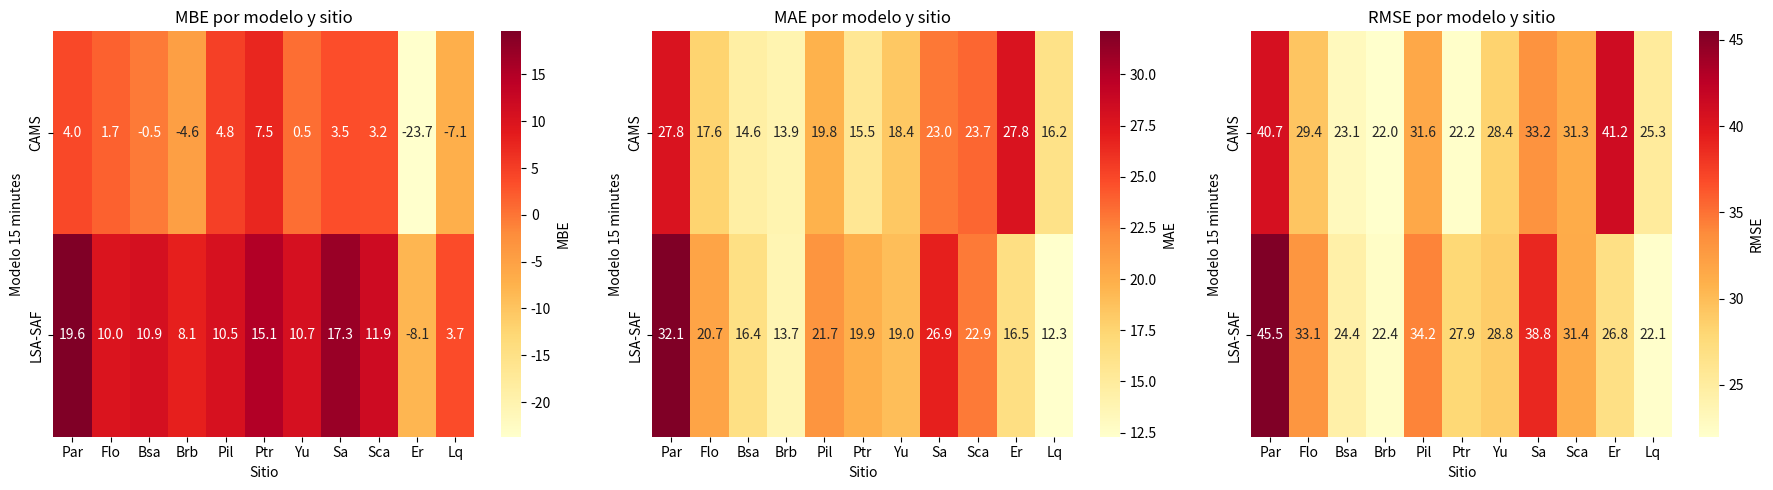
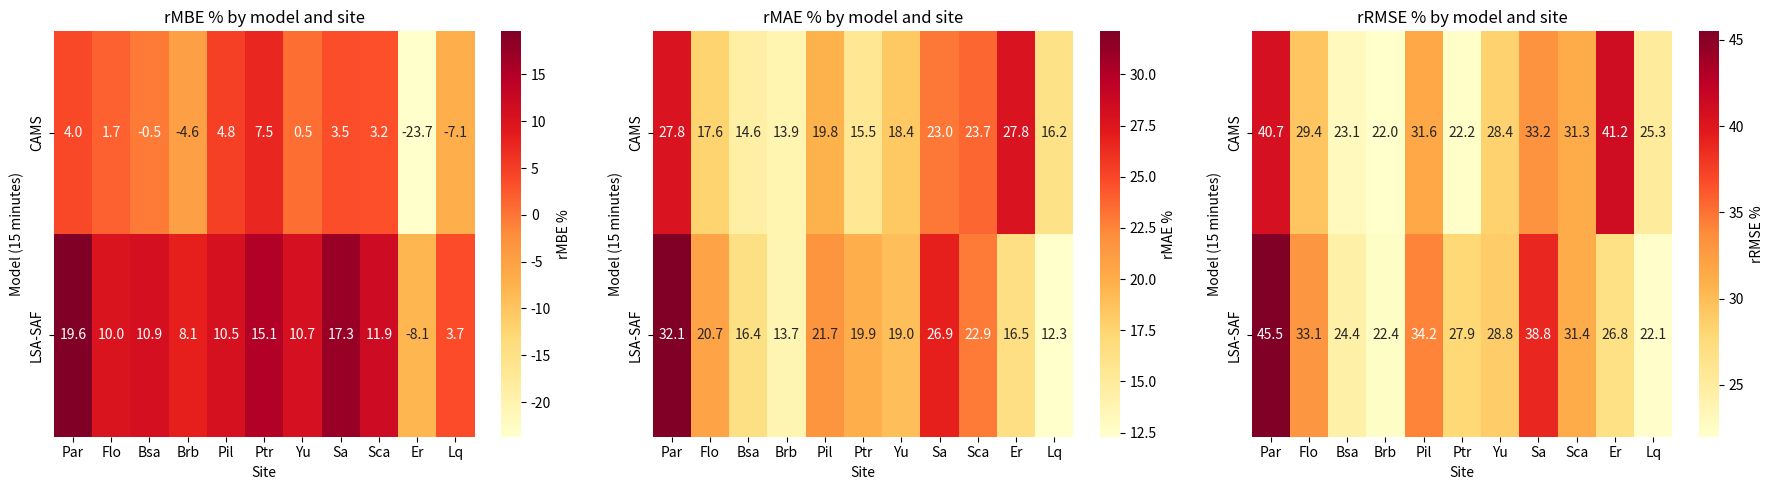
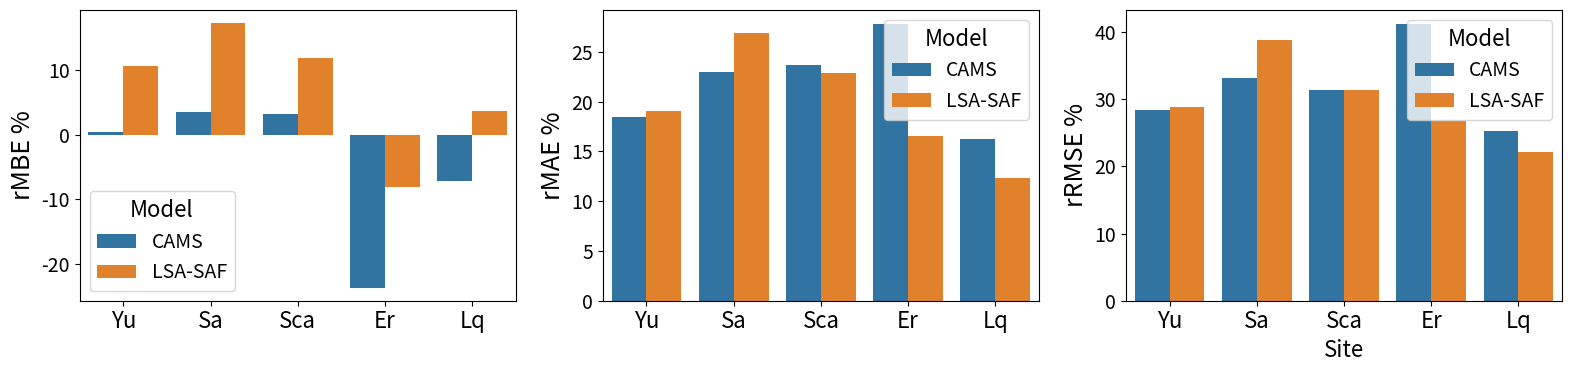
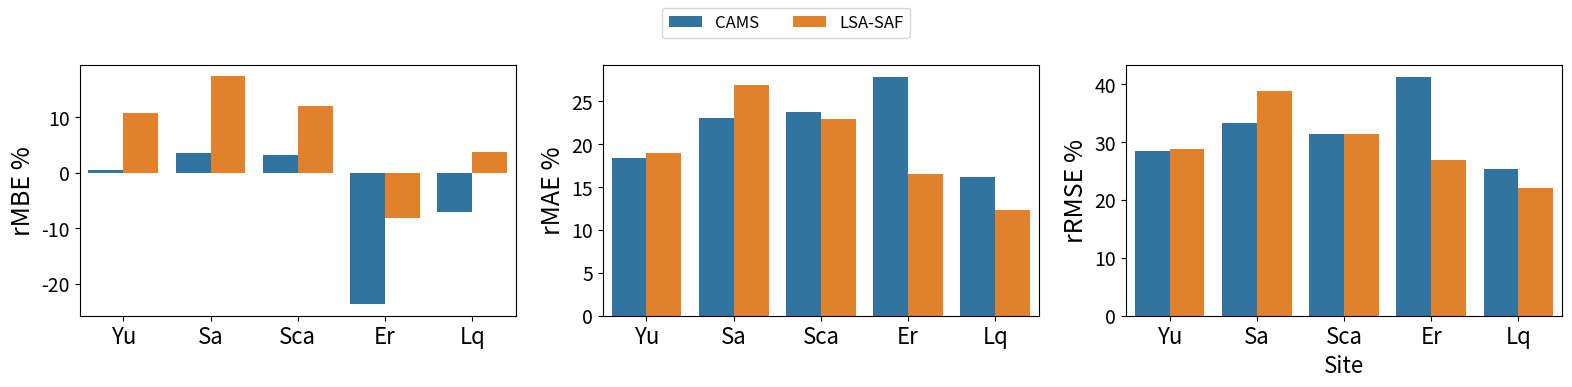
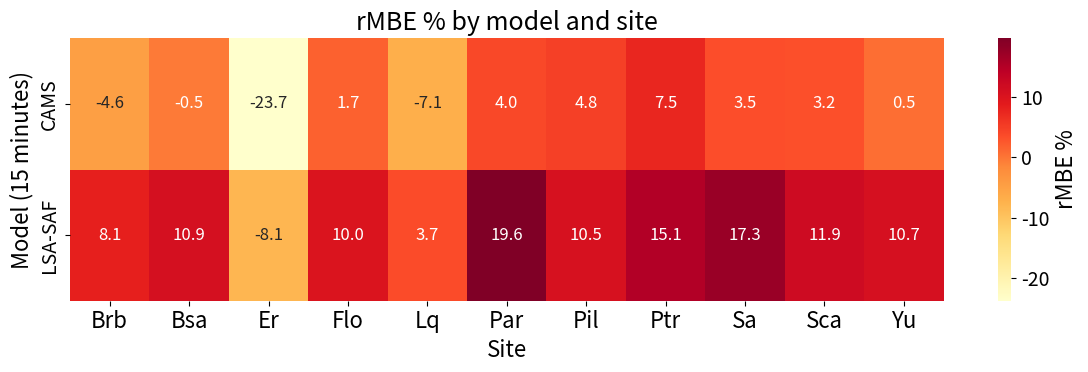
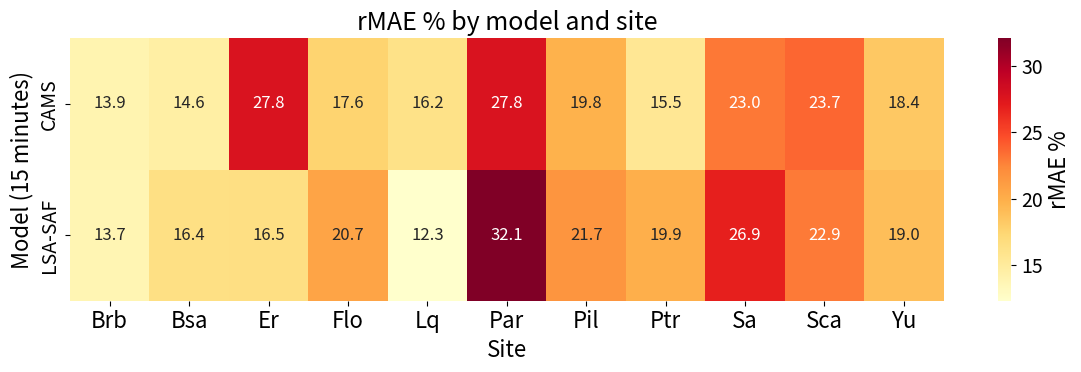
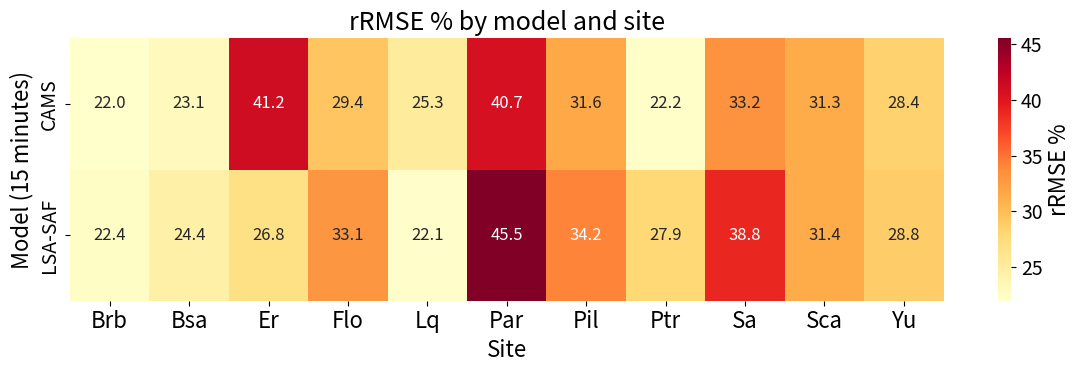

Source code (Python) for these figures, in order:
import pandas as pd
import seaborn as sns
import matplotlib.pyplot as plt

# Definir sitios y modelos (solo CAMS y LSA-SAF)
sitios = ['Par', 'Flo','Bsa', 'Brb','Pil',  'Ptr', 'Yu',  'Sa', 'Sca', 'Er', 'Lq']
modelos = ['CAMS', 'LSA-SAF']

# --- Valores de las métricas para CAMS y LSA-SAF ---
MBE_values = [
    [4.0, 1.7, -0.5,-4.6,4.8, 7.5, 0.5, 3.5, 3.2, -23.7, -7.1],  # CAMS
    [19.6,10, 10.9, 8.1 ,10.5, 15.1, 10.7, 17.3, 11.9, -8.1, 3.7],  # LSA-SAF
]

MAE_values = [
    [27.8, 17.6,14.6 ,13.9, 19.8, 15.5, 18.4, 23.0, 23.7, 27.8, 16.2],
    [32.1, 20.7,16.4 , 13.7,21.7, 19.9, 19.0, 26.9, 22.9, 16.5, 12.3]
]

RMSE_values = [
    [40.7, 29.4, 23.1, 22,  31.6, 22.2, 28.4, 33.2, 31.3, 41.2, 25.3],
    [45.5, 33.1, 24.4, 22.4,34.2, 27.9, 28.8, 38.8, 31.4, 26.8, 22.1]
]

# --- Convertir a DataFrame ---
def create_metric_df(values, metric_name):
    data = []
    for modelo, row in zip(modelos, values):
        for sitio, val in zip(sitios, row):
            data.append({'Modelo': modelo, 'Sitio': sitio, metric_name: val})
    return pd.DataFrame(data)

MBE_df = create_metric_df(MBE_values, 'MBE')
MAE_df = create_metric_df(MAE_values, 'MAE')
RMSE_df = create_metric_df(RMSE_values, 'RMSE')

# --- Graficar heatmaps ---
fig, axes = plt.subplots(1, 3, figsize=(18, 5))
metrics = [('MBE', MBE_df), ('MAE', MAE_df), ('RMSE', RMSE_df)]

for ax, (metric_name, df_metric) in zip(axes, metrics):
    heatmap_data = df_metric.pivot(index='Modelo', columns='Sitio', values=metric_name)
    # Reordenar columnas según el orden deseado
    heatmap_data = heatmap_data.reindex(columns=sitios)
    
    sns.heatmap(heatmap_data, annot=True, fmt=".1f", cmap="YlOrRd", ax=ax, cbar_kws={'label': metric_name})
    ax.set_title(f'{metric_name} por modelo y sitio')
    ax.set_xlabel("Sitio")
    ax.set_ylabel("Modelo 15 minutes")


plt.tight_layout()
plt.show()





import pandas as pd
import seaborn as sns
import matplotlib.pyplot as plt

# Define sites and models (only CAMS and LSA-SAF)
sites = ['Par', 'Flo', 'Bsa', 'Brb', 'Pil', 'Ptr', 'Yu', 'Sa', 'Sca', 'Er', 'Lq']
models = ['CAMS', 'LSA-SAF']

# --- Metric values for CAMS and LSA-SAF ---
MBE_values = [
    [4.0, 1.7, -0.5, -4.6, 4.8, 7.5, 0.5, 3.5, 3.2, -23.7, -7.1],   # CAMS
    [19.6, 10, 10.9, 8.1, 10.5, 15.1, 10.7, 17.3, 11.9, -8.1, 3.7], # LSA-SAF
]

MAE_values = [
    [27.8, 17.6, 14.6, 13.9, 19.8, 15.5, 18.4, 23.0, 23.7, 27.8, 16.2],
    [32.1, 20.7, 16.4, 13.7, 21.7, 19.9, 19.0, 26.9, 22.9, 16.5, 12.3]
]

RMSE_values = [
    [40.7, 29.4, 23.1, 22, 31.6, 22.2, 28.4, 33.2, 31.3, 41.2, 25.3],
    [45.5, 33.1, 24.4, 22.4, 34.2, 27.9, 28.8, 38.8, 31.4, 26.8, 22.1]
]

# --- Convert lists to DataFrames ---
def create_metric_df(values, metric_name):
    data = []
    for model, row in zip(models, values):
        for site, val in zip(sites, row):
            data.append({'Model': model, 'Site': site, metric_name: val})
    return pd.DataFrame(data)

MBE_df = create_metric_df(MBE_values, 'rMBE %')
MAE_df = create_metric_df(MAE_values, 'rMAE %')
RMSE_df = create_metric_df(RMSE_values, 'rRMSE %')

# --- Plot heatmaps ---
fig, axes = plt.subplots(1, 3, figsize=(18, 5))
metrics = [('rMBE %', MBE_df), ('rMAE %', MAE_df), ('rRMSE %', RMSE_df)]

for ax, (metric_name, df_metric) in zip(axes, metrics):
    heatmap_data = df_metric.pivot(index='Model', columns='Site', values=metric_name)
    # Reorder columns according to the desired site order
    heatmap_data = heatmap_data.reindex(columns=sites)
    
    sns.heatmap(heatmap_data, annot=True, fmt=".1f", cmap="YlOrRd", ax=ax, 
                cbar_kws={'label': metric_name})
    ax.set_title(f'{metric_name} by model and site')
    ax.set_xlabel("Site")
    ax.set_ylabel("Model (15 minutes)")

plt.tight_layout()
plt.show()



import matplotlib.pyplot as plt
import seaborn as sns

# Increase global font size
plt.rcParams.update({
    "font.size": 16,          # base font size
    "axes.titlesize": 18,     # title size
    "axes.labelsize": 16,     # x and y labels
    "xtick.labelsize": 16,    # x tick labels
    "ytick.labelsize": 14,    # y tick labels
    "legend.fontsize": 14,    # legend
    "figure.titlesize": 20    # figure title
})

metrics = {
    "rMBE %": MBE_df,
    "rMAE %": MAE_df,
    "rRMSE %": RMSE_df
}


#df_metric = df_metric[df_metric.Site.isin(['Yu','Sa','Sca','Ero','Lq'])]

fig, axes = plt.subplots(1, 3, figsize=(16,4 ), sharex=True)

sites = ['Yu', 'Sa', 'Sca', 'Er', 'Lq']

for ax, (metric_name, df_metric) in zip(axes, metrics.items()):
    df_plot = df_metric[df_metric["Site"].isin(sites)]  # filtramos aquí
    sns.barplot(data=df_plot, x="Site", y=metric_name, hue="Model", ax=ax)
    ax.set_ylabel(metric_name, fontsize=18)
    ax.set_xlabel("")

axes[-1].set_xlabel("Site", fontsize=16)
plt.tight_layout()
plt.show()



fig, axes = plt.subplots(1, 3, figsize=(16, 4), sharex=True)

sites = ['Yu', 'Sa', 'Sca', 'Er', 'Lq']

for ax, (metric_name, df_metric) in zip(axes, metrics.items()):
    df_plot = df_metric[df_metric["Site"].isin(sites)]
    sns.barplot(data=df_plot, x="Site", y=metric_name, hue="Model", ax=ax)
    ax.set_ylabel(metric_name, fontsize=18)
    ax.set_xlabel("")
    ax.legend_.remove()   # quitar la leyenda de cada subplot

# crear una leyenda común fuera de los ejes
handles, labels = axes[0].get_legend_handles_labels()
fig.legend(handles, labels, loc="upper center", ncol=len(labels), fontsize=12)

axes[-1].set_xlabel("Site", fontsize=16)
plt.tight_layout(rect=[0, 0, 1, 0.9])  # dejar espacio para la leyenda arriba
plt.show()




for metric_name, df_metric in metrics.items():
    plt.figure(figsize=(12, 4))
    heatmap_data = df_metric.pivot(index="Model", columns="Site", values=metric_name)
    sns.heatmap(heatmap_data, annot=True, fmt=".1f", cmap="YlOrRd",
                cbar_kws={'label': metric_name}, annot_kws={"size":12})
    plt.title(f"{metric_name} by model and site")
    plt.xlabel("Site")
    plt.ylabel("Model (15 minutes)")
    plt.tight_layout()
    plt.show()